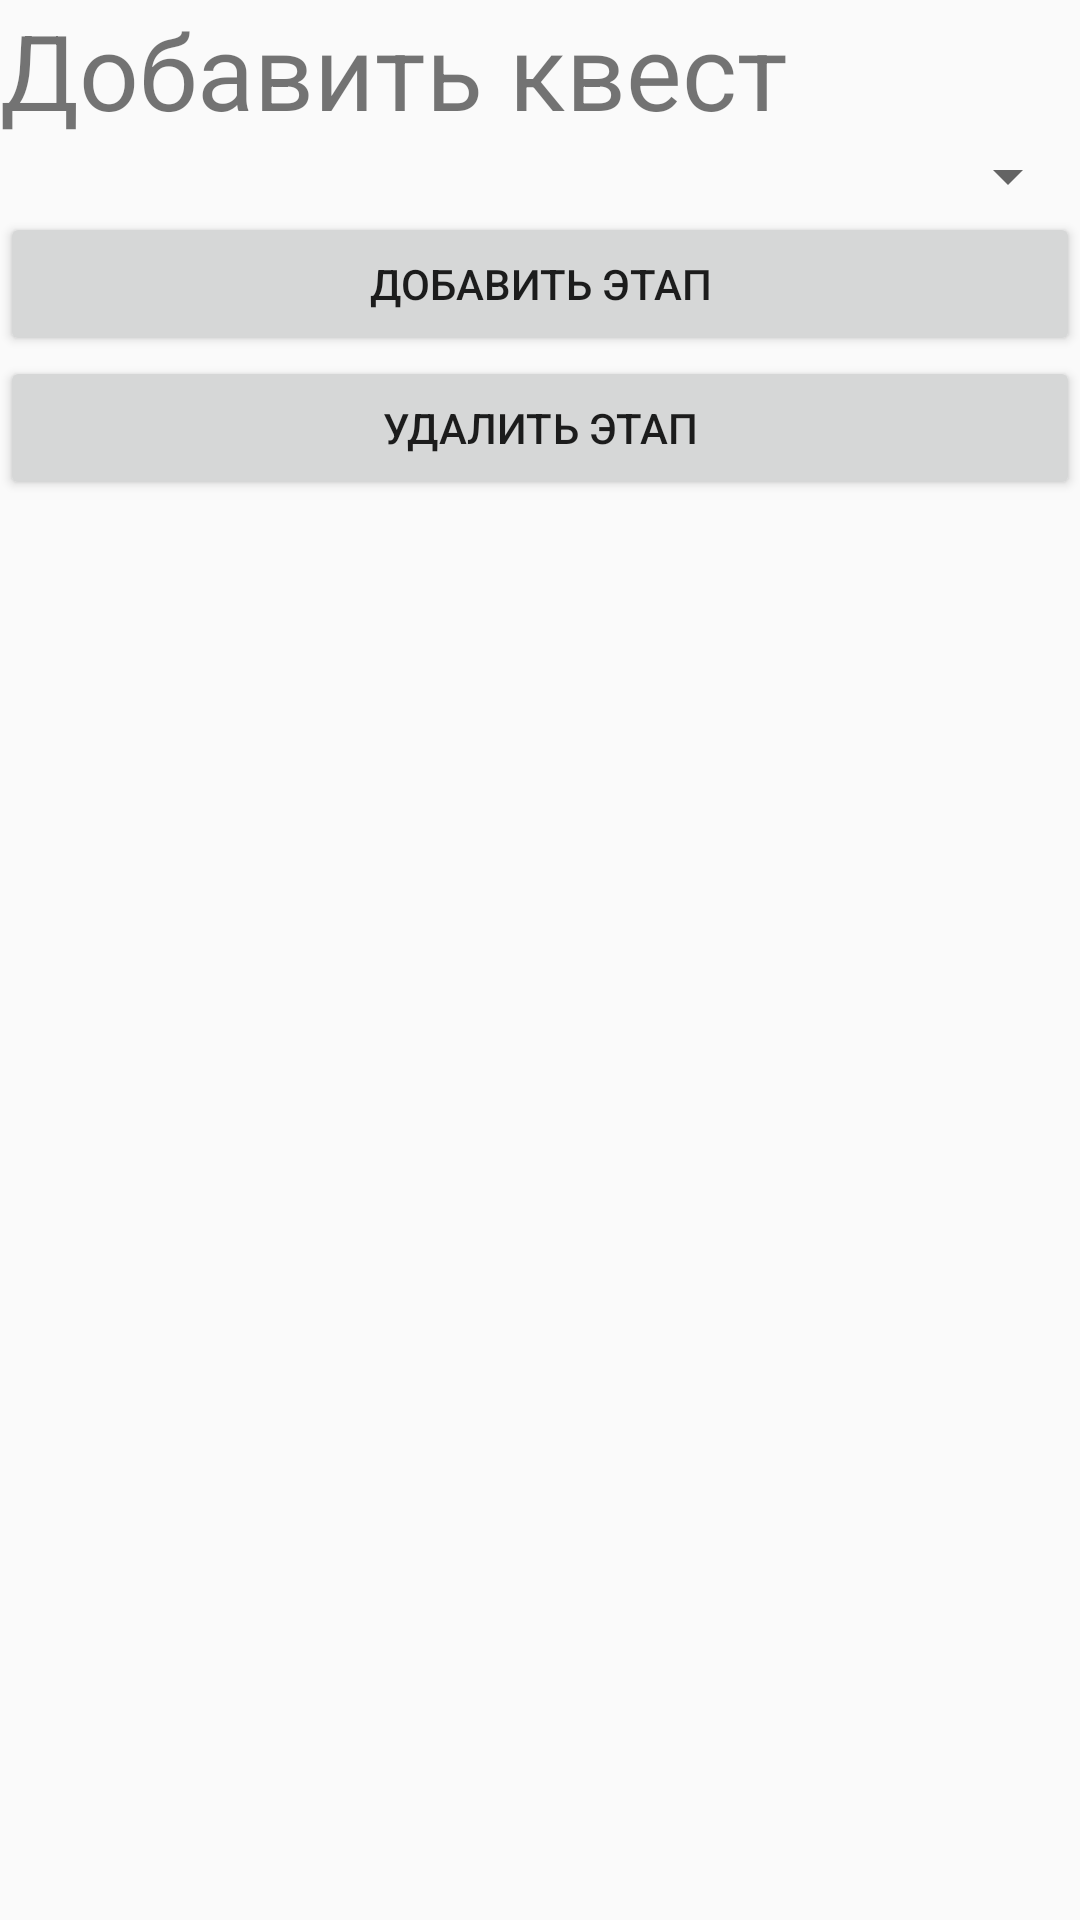

Here is an Android app screen rendered from its layout file. Give the layout XML and the strings, colors and styles it references.
<!-- AndroidManifest.xml: application theme CoolTheme -->
<!-- res/layout/activity_questconstructor.xml -->
<?xml version="1.0" encoding="utf-8"?>
<LinearLayout xmlns:android="http://schemas.android.com/apk/res/android"
    android:orientation="vertical" android:layout_width="match_parent"
    android:layout_height="match_parent">

    <TextView
        android:id="@+id/tv_header"
        android:layout_width="match_parent"
        android:layout_height="wrap_content"
        android:text="Добавить квест"
        android:textSize="35sp" />

    <Spinner
        android:id="@+id/spinner"
        android:layout_width="match_parent"
        android:layout_height="wrap_content" />

    <Button
        android:id="@+id/bt_addUnit"
        android:layout_width="match_parent"
        android:layout_height="wrap_content"
        android:text="Добавить этап" />

    <Button
        android:id="@+id/bt_removeUnit"
        android:layout_width="match_parent"
        android:layout_height="wrap_content"
        android:text="Удалить этап" />

</LinearLayout>
<!-- resources referenced by this layout -->
<resources>
  <style name="CoolTheme" parent="Theme.AppCompat.Light.NoActionBar">
          
          <item name="colorPrimary">@color/colorPrimary</item>
          <item name="colorPrimaryDark">@color/colorPrimaryDark</item>
          <item name="colorAccent">#A62662</item>
          <item name="background">@drawable/form_background</item>
      </style>
  <color name="colorPrimary">#008577</color>
  <color name="colorPrimaryDark">#00574B</color>
</resources>
